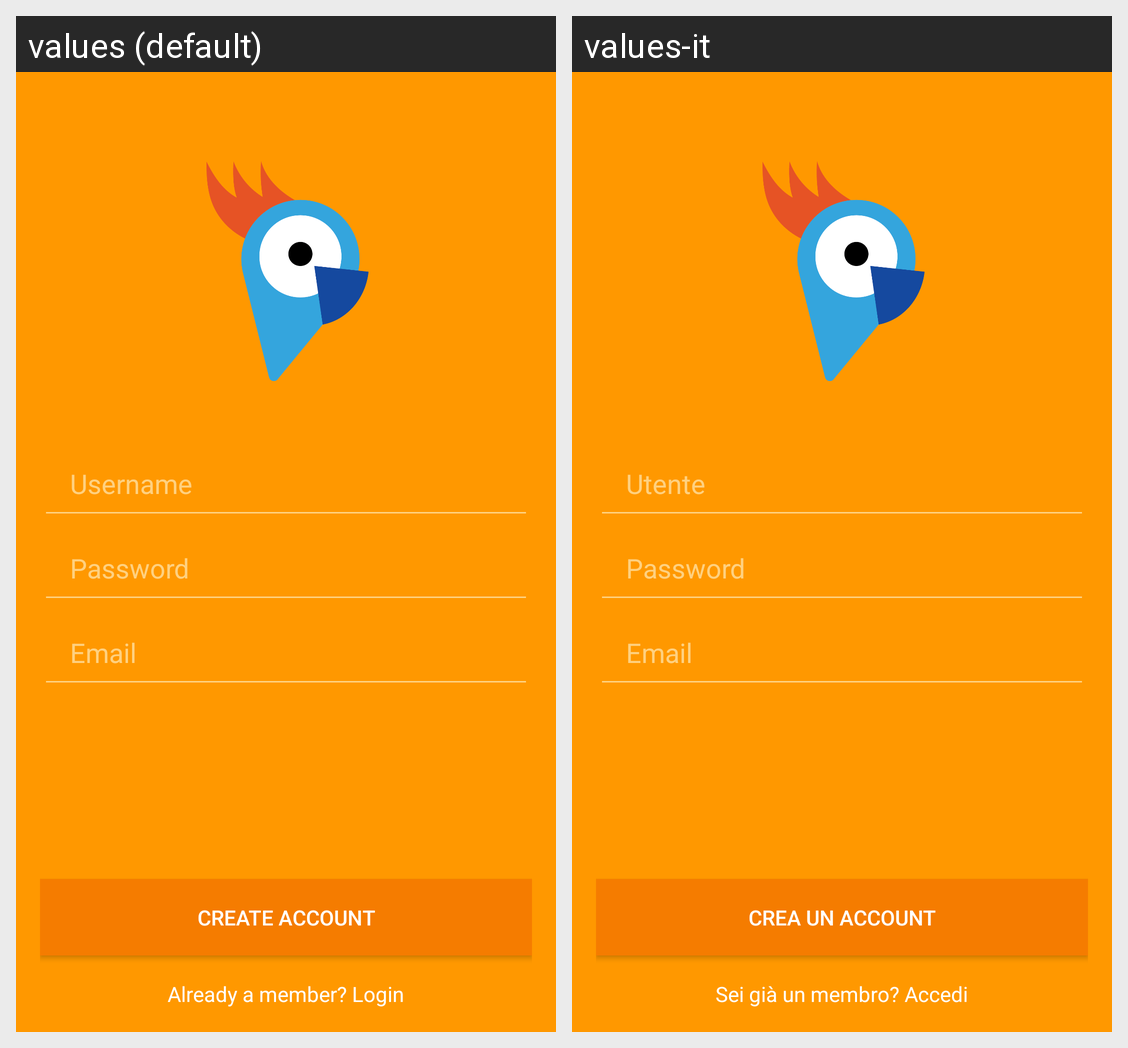

Here is an Android app screen in its default locale and in the app's own translations. Write out the translated-string differences for the strings that appear on this screen.
Android screen res/layout/activity_registration.xml rendered under 2 locales, left to right: values (default), values-it. Device: Nexus 5 (rendered at 1080×1920; each locale shown at half size, 540×960, under a caption strip naming it); theme AppTheme.
Strings drawn on this screen, with the default value and each locale's value (text and hints the layout hard-codes, and strings that could not be matched under every locale, appear in the picture but are not listed):

username
  values: Username
  values-it: Utente

reg_password
  values: Password
  values-it: Password

reg_email
  values: Email
  values-it: Email

action_sign_in2
  values: Already a member? Login
  values-it: Sei già un membro? Accedi

continue_reg
  values: Create Account
  values-it: Crea un account
